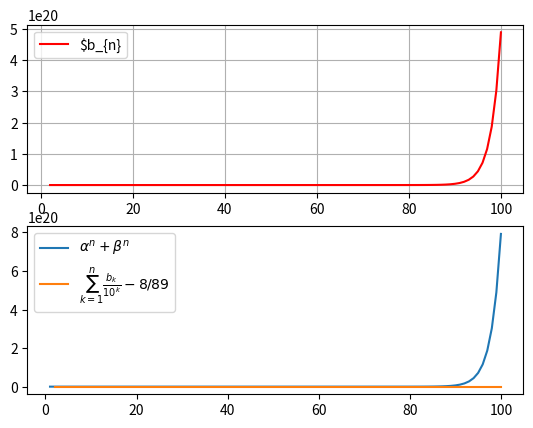

Recreate this plot in Python.
import numpy as np
import matplotlib.pyplot as plt
n = 100
alpha = (1 + np.sqrt(5))/2
beta = (1 - np.sqrt(5))/2
k = np.linspace(1, n, n)
a = (alpha**k - beta**k)/(alpha - beta)
b = a[2:] + a[:98]
b = np.pad(b, (1, 0), 'constant', constant_values=(1, 0))
b_new = alpha**k + beta**k
if (np.allclose(b, b_new[:99])): print("verified")
else: print("incorrect")
#print(k)
#print(b)
plt.subplot(211)
plt.plot(k[1:],b,label=r'$b_{n}', color= 'r')
plt.grid()
plt.legend()
plt.subplot(212)
plt.plot(k,b_new,label=r'$\alpha^n+\beta^n$')
plt.grid()
plt.legend()
plt.show()
t = 10**k
tb = b*(1/t[:99])
eps = 1e-6
ans = 8/89
sb = np.cumsum(tb)
if (abs(sb[-1] - ans) < eps): print("1.4 verified")
else: print("1.4 incorrect")
plt.plot(k[1:],sb,label=r'$\sum_{k=1}^{n}\frac{b_{k}}{10^k}-8/89$')
plt.legend()
plt.grid()
plt.show()

